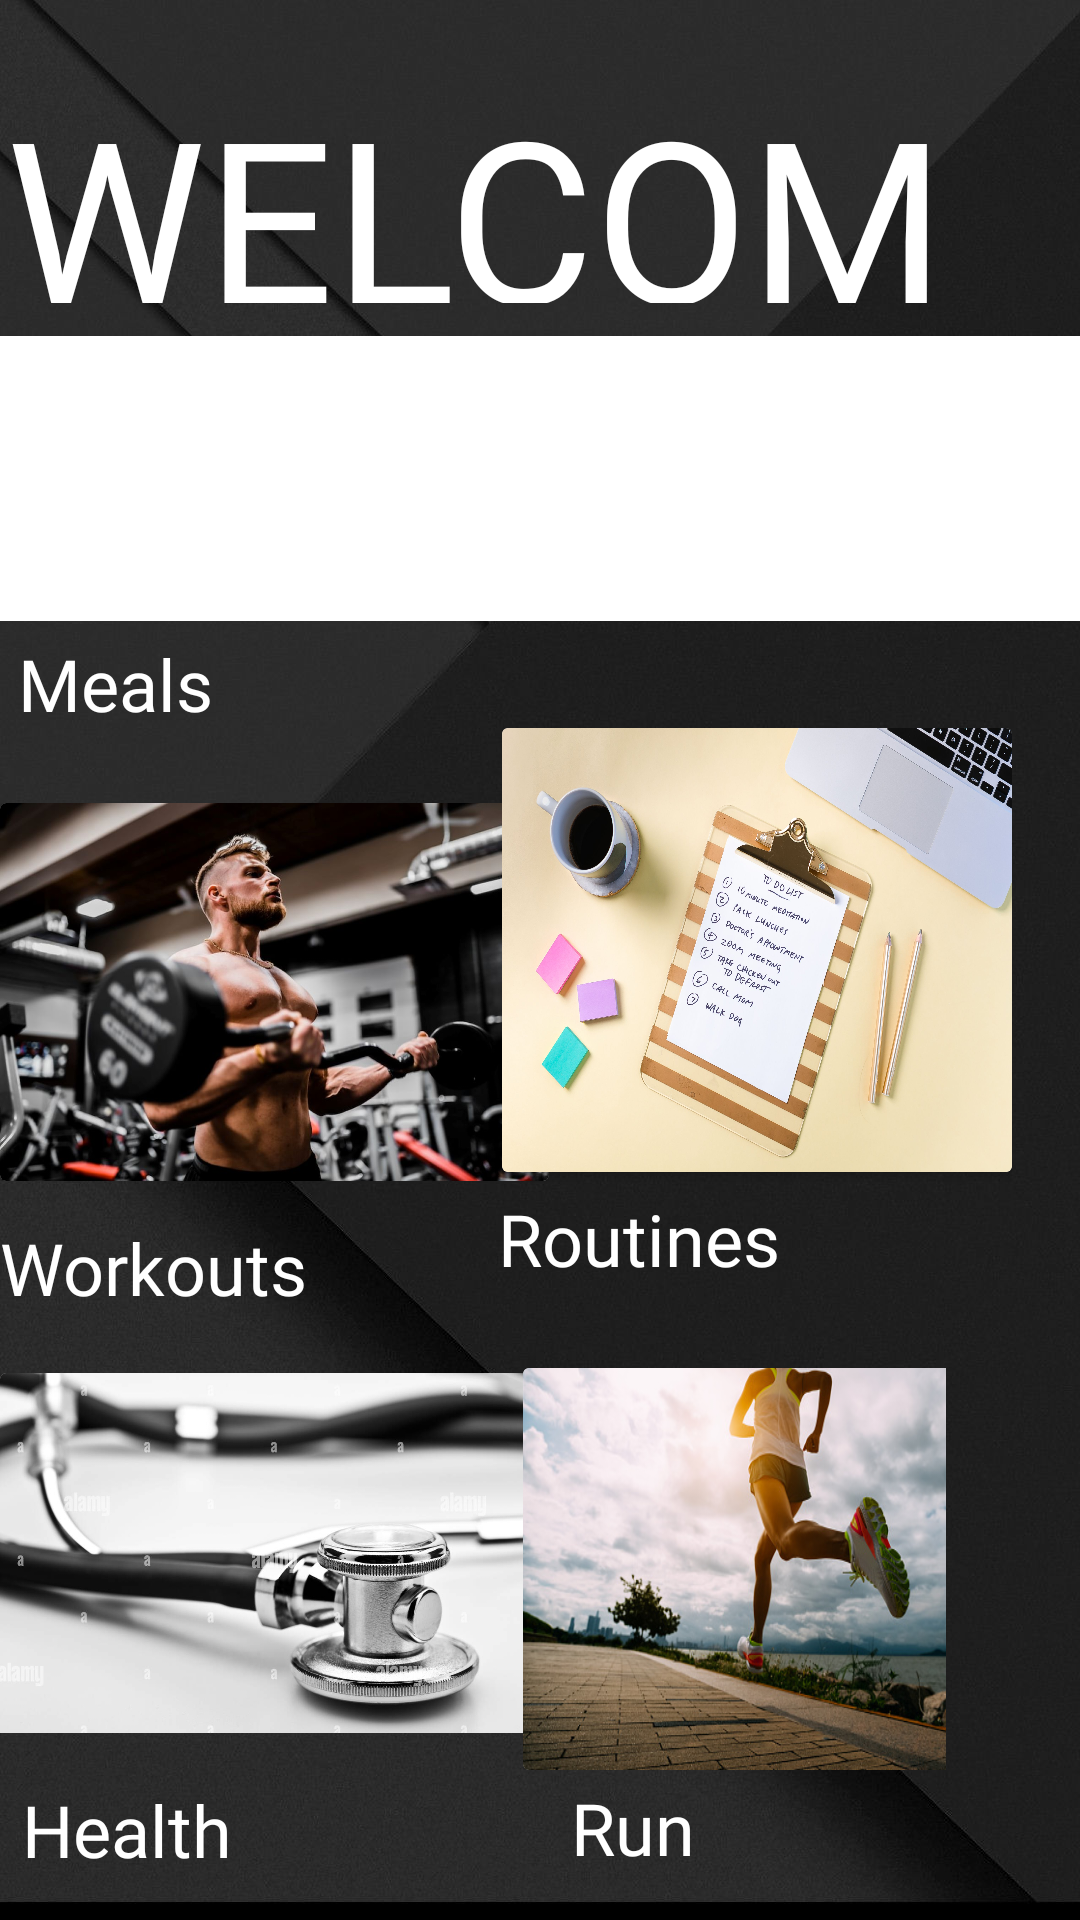

The Android layout XML behind this screen, and the referenced resources:
<!-- AndroidManifest.xml: application theme Theme.Health -->
<!-- res/layout/fragment_home.xml -->
<?xml version="1.0" encoding="utf-8"?>
<FrameLayout xmlns:android="http://schemas.android.com/apk/res/android"
    xmlns:app="http://schemas.android.com/apk/res-auto"
    xmlns:tools="http://schemas.android.com/tools"
    android:layout_width="match_parent"
    android:layout_height="match_parent"
    tools:context=".HomeFragment">


    <androidx.constraintlayout.widget.ConstraintLayout
        android:layout_width="match_parent"
        android:layout_height="match_parent"
        android:background="@color/primaryDarkColor"
        tools:context=".MainActivity"
        tools:ignore="ExtraText">


        <ImageView
            android:id="@+id/imageView"
            android:layout_width="match_parent"
            android:layout_height="match_parent"
            android:contentDescription="todo1"
            android:src="@drawable/background2"
            android:scaleType="fitXY"
            app:layout_constraintBottom_toBottomOf="parent"
            app:layout_constraintEnd_toEndOf="parent"
            app:layout_constraintHorizontal_bias="0.0"
            app:layout_constraintStart_toStartOf="parent"
            app:layout_constraintTop_toTopOf="parent"
            app:layout_constraintVertical_bias="0.0"
            tools:ignore="ImageContrastCheck" />

        <TextView
            android:id="@+id/textView6"
            android:layout_width="130dp"
            android:layout_height="30dp"
            android:layout_gravity="bottom"
            android:layout_marginEnd="64dp"
            android:fontFamily="@font/font3"
            android:text="Routines"
            android:textColor="@color/primaryTextColor"
            android:textSize="24sp"
            app:layout_constraintEnd_toEndOf="parent"
            app:layout_constraintTop_toBottomOf="@+id/linearLayout"
            tools:ignore="MissingConstraints" />

        <LinearLayout
            android:id="@+id/linearLayout2"
            android:layout_width="376dp"
            android:layout_height="95dp"
            android:orientation="horizontal"
            app:layout_constraintBottom_toBottomOf="@+id/imageView"
            app:layout_constraintEnd_toEndOf="parent"
            app:layout_constraintHorizontal_bias="0.192"
            app:layout_constraintStart_toStartOf="parent"
            app:layout_constraintTop_toBottomOf="@+id/textView"
            app:layout_constraintVertical_bias="0.025" >

            <androidx.cardview.widget.CardView
                android:id="@+id/cardView1"
                android:layout_width="match_parent"
                android:layout_height="match_parent" >

                <ImageView
                    android:id="@+id/imageView3"
                    android:layout_width="wrap_content"
                    android:layout_height="wrap_content"
                    android:src="@drawable/meal"
                    android:scaleType="fitXY"/>
            </androidx.cardview.widget.CardView>
        </LinearLayout>

        <LinearLayout
            android:id="@+id/linearLayout4"
            android:layout_width="183dp"
            android:layout_height="126dp"
            android:orientation="horizontal"
            app:layout_constraintBottom_toBottomOf="parent"
            app:layout_constraintEnd_toStartOf="@+id/linearLayout"
            app:layout_constraintHorizontal_bias="0.0"
            app:layout_constraintStart_toStartOf="parent"
            app:layout_constraintTop_toTopOf="parent"
            app:layout_constraintVertical_bias="0.521" >

            <androidx.cardview.widget.CardView
                android:id="@+id/cardView2"
                android:layout_width="match_parent"
                android:layout_height="match_parent" >

                <ImageView
                    android:id="@+id/imageView4"
                    android:layout_width="wrap_content"
                    android:layout_height="wrap_content"
                    android:src="@drawable/workout"
                    android:scaleType="fitXY"/>
            </androidx.cardview.widget.CardView>
        </LinearLayout>

        <LinearLayout
            android:id="@+id/linearLayout5"
            android:layout_width="183dp"
            android:layout_height="120dp"
            android:orientation="horizontal"
            app:layout_constraintBottom_toBottomOf="parent"
            app:layout_constraintEnd_toEndOf="parent"
            app:layout_constraintHorizontal_bias="0.0"
            app:layout_constraintStart_toStartOf="parent"
            app:layout_constraintTop_toTopOf="parent"
            app:layout_constraintVertical_bias="0.88" >

            <androidx.cardview.widget.CardView
                android:id="@+id/cardView3"
                android:layout_width="match_parent"
                android:layout_height="139dp" >

                <ImageView
                    android:id="@+id/imageView6"
                    android:layout_width="wrap_content"
                    android:layout_height="wrap_content"
                    android:src="@drawable/health"
                    android:scaleType="fitXY"/>
            </androidx.cardview.widget.CardView>
        </LinearLayout>

        <LinearLayout
            android:id="@+id/linearLayout"
            android:layout_width="170dp"
            android:layout_height="154dp"
            android:layout_marginEnd="4dp"
            android:orientation="horizontal"
            app:layout_constraintBottom_toBottomOf="parent"
            app:layout_constraintEnd_toEndOf="parent"
            app:layout_constraintHorizontal_bias="0.899"
            app:layout_constraintStart_toStartOf="@+id/imageView"
            app:layout_constraintTop_toTopOf="parent"
            app:layout_constraintVertical_bias="0.499">

            <androidx.cardview.widget.CardView
                android:id="@+id/cardView4"
                android:layout_width="match_parent"
                android:layout_height="148dp" >

                <ImageView
                    android:id="@+id/imageView5"
                    android:layout_width="wrap_content"
                    android:layout_height="wrap_content"
                    android:src="@drawable/routines"
                    android:scaleType="fitXY"
                  />
            </androidx.cardview.widget.CardView>
        </LinearLayout>

        <LinearLayout
            android:id="@+id/linearLayout3"
            android:layout_width="141dp"
            android:layout_height="134dp"
            android:orientation="horizontal"
            app:layout_constraintBottom_toBottomOf="parent"
            app:layout_constraintEnd_toEndOf="parent"
            app:layout_constraintHorizontal_bias="0.796"
            app:layout_constraintStart_toStartOf="parent"
            app:layout_constraintTop_toTopOf="parent"
            app:layout_constraintVertical_bias="0.901" >

            <androidx.cardview.widget.CardView
                android:id="@+id/cardView5"
                android:layout_width="179dp"
                android:layout_height="match_parent" >

                <ImageView
                    android:id="@+id/imageView7"
                    android:layout_width="wrap_content"
                    android:layout_height="wrap_content"
                    android:src="@drawable/run"
                    android:scaleType="fitXY"
                  />
            </androidx.cardview.widget.CardView>
        </LinearLayout>

        <TextView
            android:id="@+id/textView"
            android:layout_width="353dp"
            android:layout_height="79dp"
            android:fontFamily="@font/font2"
            android:text="WELCOME !"
            android:textColor="@color/primaryTextColor"
            android:textSize="75sp"
            app:layout_constraintBottom_toBottomOf="parent"
            app:layout_constraintEnd_toEndOf="parent"
            app:layout_constraintHorizontal_bias="0.275"
            app:layout_constraintStart_toStartOf="parent"
            app:layout_constraintTop_toTopOf="@+id/imageView"
            app:layout_constraintVertical_bias="0.039" />

        <TextView
            android:id="@+id/textView2"
            android:layout_width="wrap_content"
            android:layout_height="wrap_content"
            android:layout_gravity="bottom"
            android:layout_marginTop="8dp"
            android:fontFamily="@font/font3"
            android:includeFontPadding="false"
            android:text="Meals"
            android:textColor="@color/primaryTextColor"
            android:textSize="24sp"
            app:layout_constraintEnd_toEndOf="parent"
            app:layout_constraintHorizontal_bias="0.02"
            app:layout_constraintStart_toStartOf="parent"
            app:layout_constraintTop_toBottomOf="@+id/linearLayout2"
            tools:ignore="MissingConstraints" />

        <TextView
            android:id="@+id/textView3"
            android:layout_width="130dp"
            android:layout_height="30dp"
            android:layout_gravity="bottom"
            android:layout_marginTop="16dp"
            android:fontFamily="@font/font3"
            android:text="Workouts"
            android:includeFontPadding="false"
            android:textColor="@color/primaryTextColor"
            android:textSize="24sp"
            app:layout_constraintTop_toBottomOf="@+id/linearLayout4"
            tools:ignore="MissingConstraints"
            tools:layout_editor_absoluteX="0dp" />

        <TextView
            android:id="@+id/textView5"
            android:layout_width="86dp"
            android:layout_height="32dp"
            android:layout_gravity="bottom"
            android:fontFamily="@font/font3"
            android:text="Run"
            android:includeFontPadding="false"
            android:textColor="@color/primaryTextColor"
            android:textSize="24sp"
            app:layout_constraintBottom_toBottomOf="parent"
            app:layout_constraintEnd_toEndOf="parent"
            app:layout_constraintHorizontal_bias="0.695"
            app:layout_constraintStart_toStartOf="parent"
            app:layout_constraintTop_toTopOf="parent"
            app:layout_constraintVertical_bias="0.981" />

        <TextView
            android:id="@+id/textView13"
            android:layout_width="86dp"
            android:layout_height="29dp"
            android:layout_gravity="bottom"
            android:fontFamily="@font/font3"
            android:text="Health"
            android:includeFontPadding="false"
            android:textColor="@color/primaryTextColor"
            android:textSize="24sp"
            app:layout_constraintBottom_toBottomOf="parent"
            app:layout_constraintEnd_toEndOf="parent"
            app:layout_constraintHorizontal_bias="0.027"
            app:layout_constraintStart_toStartOf="parent"
            app:layout_constraintTop_toTopOf="parent"
            app:layout_constraintVertical_bias="0.977"
            tools:ignore="MissingConstraints"
           />

    </androidx.constraintlayout.widget.ConstraintLayout>


</FrameLayout>
<!-- resources referenced by this layout -->
<resources>
  <color name="primaryDarkColor">#000000</color>
  <color name="primaryTextColor">#ffffff</color>
  <!-- drawable background2: png bitmap (drawable, 554959 bytes) -->
  <!-- drawable health: jpg bitmap (drawable, 76661 bytes) -->
  <!-- drawable routines: jpg bitmap (drawable, 317726 bytes) -->
  <!-- drawable run: jpg bitmap (drawable, 90444 bytes) -->
  <!-- drawable workout: jpg bitmap (drawable, 94878 bytes) -->
  <style name="Theme.Health" parent="Theme.MaterialComponents.DayNight.NoActionBar">
          
          <item name="colorPrimary">@color/primaryColor</item>
          <item name="colorPrimaryVariant">@color/primaryDarkColor</item>
          <item name="colorOnPrimary">@color/white</item>
          
          <item name="colorSecondary">@color/secondaryColor</item>
          <item name="colorSecondaryVariant">@color/secondaryDarkColor</item>
          <item name="colorOnSecondary">@color/white</item>
          
          <item name="android:statusBarColor" tools:targetApi="l">?attr/colorPrimaryVariant</item>
          
      </style>
  <color name="primaryColor">#212121</color>
  <color name="white">#ffffff</color>
  <color name="secondaryColor">#304fff</color>
  <color name="secondaryDarkColor">#0026ca</color>
</resources>
